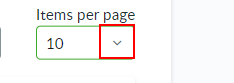
Workflow: 4 - parent Type and level data(working)

Step 1: click on the button

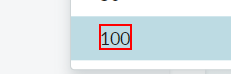
Step 2: click on the label

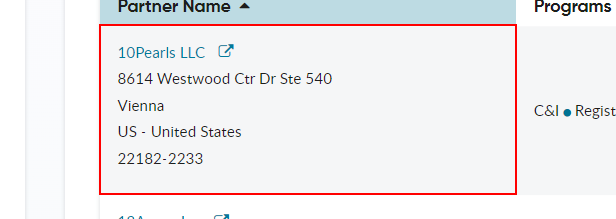
Step 3: find the table 'partner-list-session' in window 'Partner List - Partner Portal' (msedge.exe)

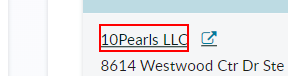
Step 4 [then]: get-text from the element

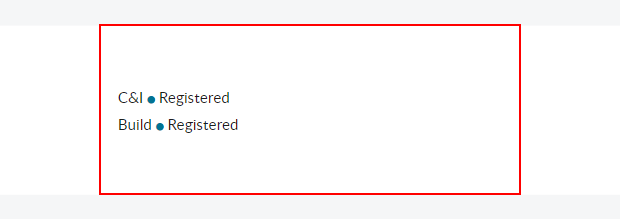
Step 5: find the table cell

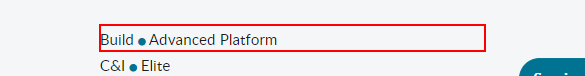
Step 6 [then]: get-text from the element

Step 7: get-text from the element in window 'Partner List - Partner Portal' (msedge.exe) (same screen as step 6)

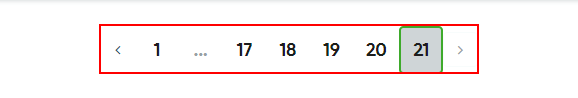
Step 8: get-attribute of the element

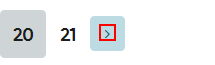
Step 9: click on the button

Step 10: find the table 'partner-list-session' in window 'Partner List - Partner Portal' (msedge.exe) (same screen as step 3)

Step 11 [then]: get-text from the element (same screen as step 4)

Step 12: find the table cell (same screen as step 5)

Step 13 [then]: get-text from the element (same screen as step 6)

Step 14: get-text from the element in window 'Partner List - Partner Portal' (msedge.exe) (same screen as step 6)

Step 15 [then]: get-attribute of the element (same screen as step 8)